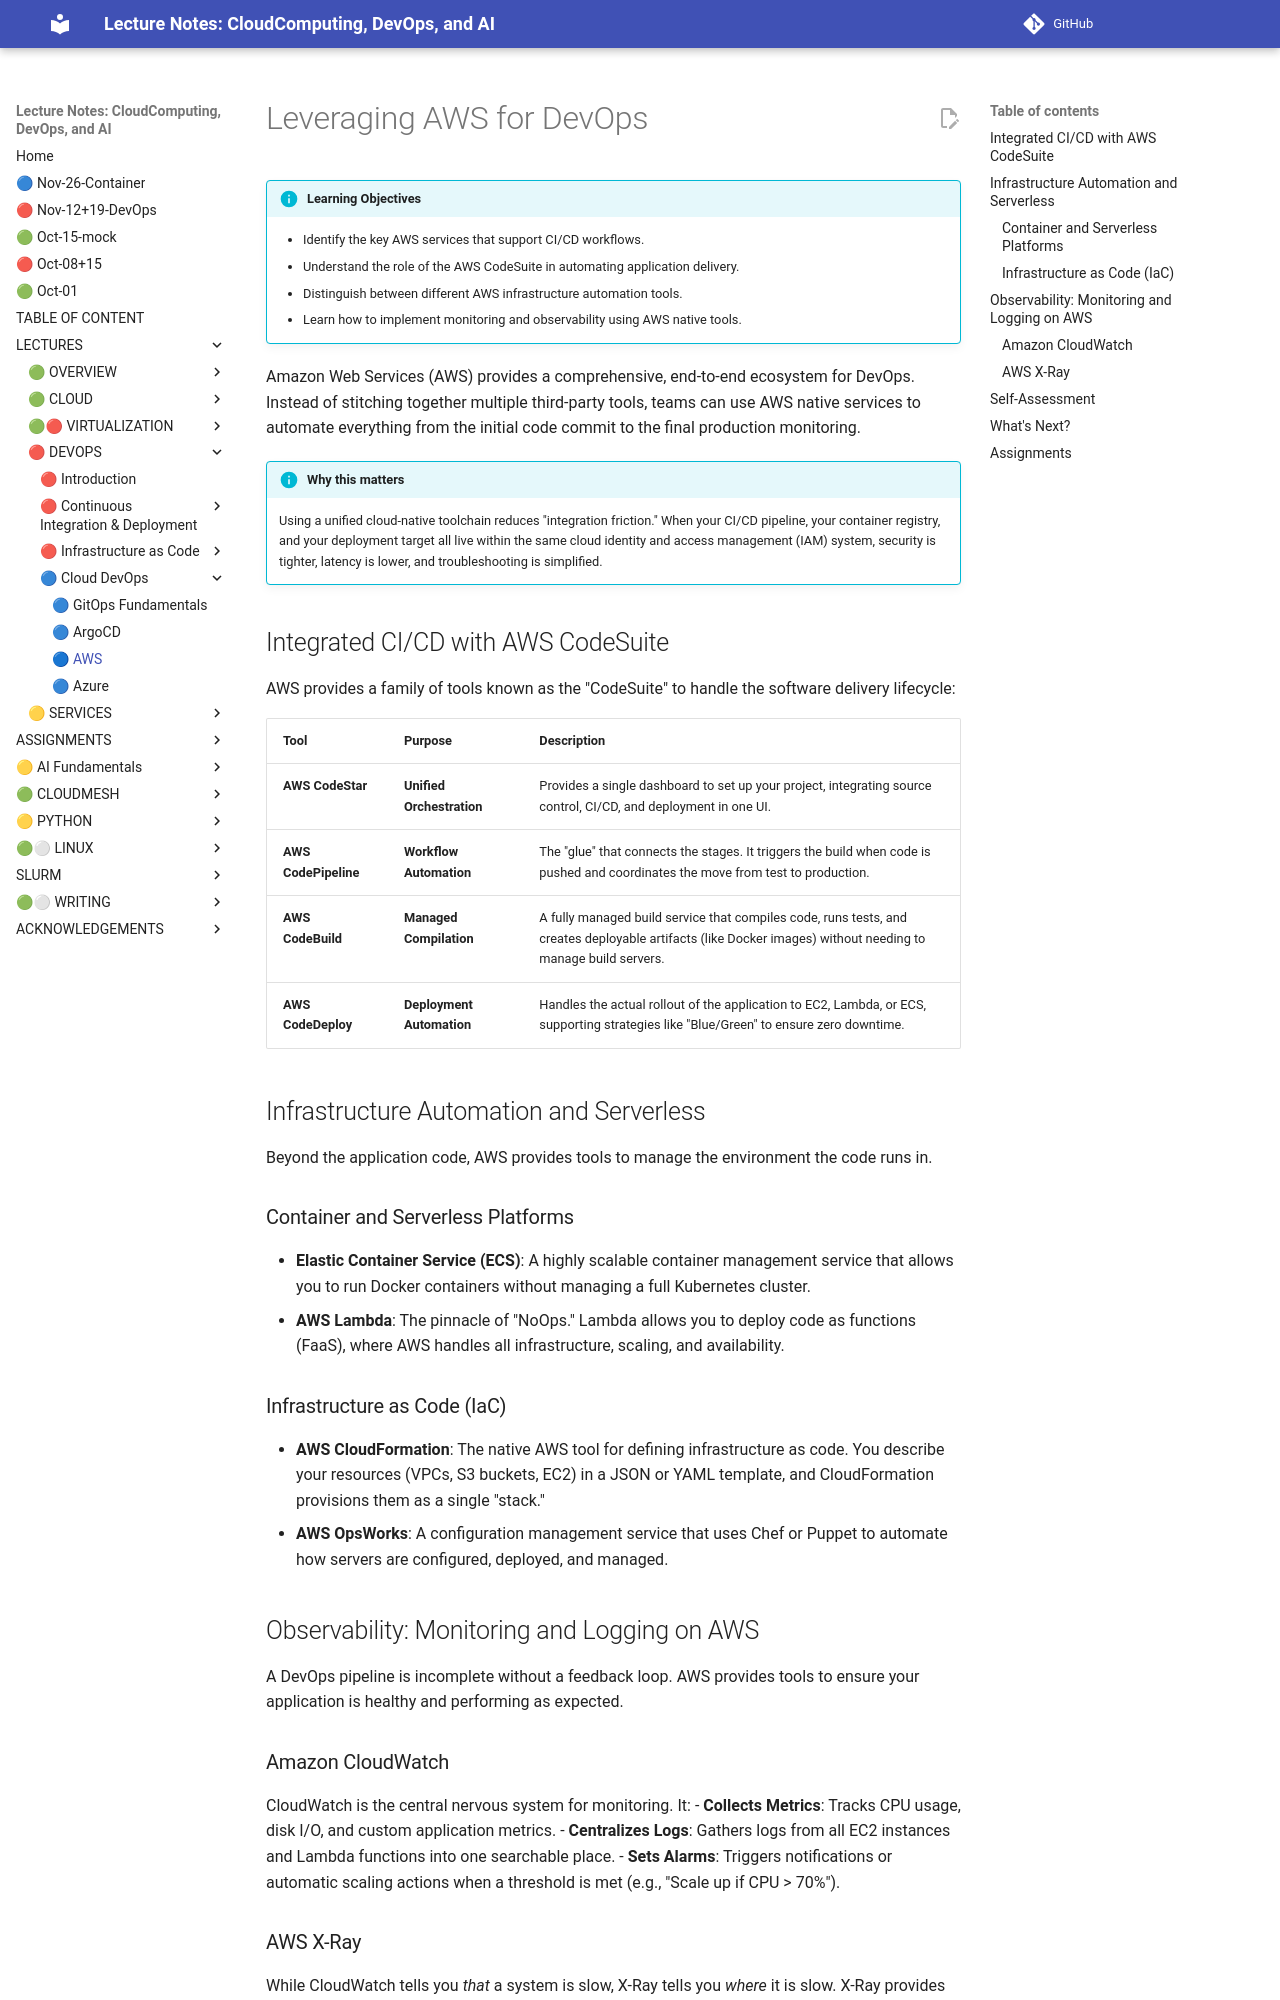

repository: cloudmesh-ai/cloudmesh-ai-lecture · page: section/devops/devop-aws/index.html · generator: mkdocs

# Leveraging AWS for DevOps

!!! info "Learning Objectives"
    - Identify the key AWS services that support CI/CD workflows.
    - Understand the role of the AWS CodeSuite in automating application delivery.
    - Distinguish between different AWS infrastructure automation tools.
    - Learn how to implement monitoring and observability using AWS native tools.

Amazon Web Services (AWS) provides a comprehensive, end-to-end ecosystem for DevOps. Instead of stitching together multiple third-party tools, teams can use AWS native services to automate everything from the initial code commit to the final production monitoring.

!!! info "Why this matters"
    Using a unified cloud-native toolchain reduces "integration friction." When your CI/CD pipeline, your container registry, and your deployment target all live within the same cloud identity and access management (IAM) system, security is tighter, latency is lower, and troubleshooting is simplified.

## Integrated CI/CD with AWS CodeSuite

AWS provides a family of tools known as the "CodeSuite" to handle the software delivery lifecycle:

| Tool | Purpose | Description |
| :--- | :--- | :--- |
| **AWS CodeStar** | **Unified Orchestration** | Provides a single dashboard to set up your project, integrating source control, CI/CD, and deployment in one UI. |
| **AWS CodePipeline** | **Workflow Automation** | The "glue" that connects the stages. It triggers the build when code is pushed and coordinates the move from test to production. |
| **AWS CodeBuild** | **Managed Compilation** | A fully managed build service that compiles code, runs tests, and creates deployable artifacts (like Docker images) without needing to manage build servers. |
| **AWS CodeDeploy** | **Deployment Automation** | Handles the actual rollout of the application to EC2, Lambda, or ECS, supporting strategies like "Blue/Green" to ensure zero downtime. |

## Infrastructure Automation and Serverless

Beyond the application code, AWS provides tools to manage the environment the code runs in.

### Container and Serverless Platforms

- **Elastic Container Service (ECS)**: A highly scalable container management service that allows you to run Docker containers without managing a full Kubernetes cluster.
- **AWS Lambda**: The pinnacle of "NoOps." Lambda allows you to deploy code as functions (FaaS), where AWS handles all infrastructure, scaling, and availability.

### Infrastructure as Code (IaC)

- **AWS CloudFormation**: The native AWS tool for defining infrastructure as code. You describe your resources (VPCs, S3 buckets, EC2) in a JSON or YAML template, and CloudFormation provisions them as a single "stack."
- **AWS OpsWorks**: A configuration management service that uses Chef or Puppet to automate how servers are configured, deployed, and managed.

## Observability: Monitoring and Logging on AWS

A DevOps pipeline is incomplete without a feedback loop. AWS provides tools to ensure your application is healthy and performing as expected.

### Amazon CloudWatch

CloudWatch is the central nervous system for monitoring. It:
- **Collects Metrics**: Tracks CPU usage, disk I/O, and custom application metrics.
- **Centralizes Logs**: Gathers logs from all EC2 instances and Lambda functions into one searchable place.
- **Sets Alarms**: Triggers notifications or automatic scaling actions when a threshold is met (e.g., "Scale up if CPU > 70%").

### AWS X-Ray

While CloudWatch tells you *that* a system is slow, X-Ray tells you *where* it is slow. X-Ray provides distributed tracing, allowing you to follow a single request as it travels through multiple microservices, helping you pinpoint the exact bottleneck in a complex architecture.
